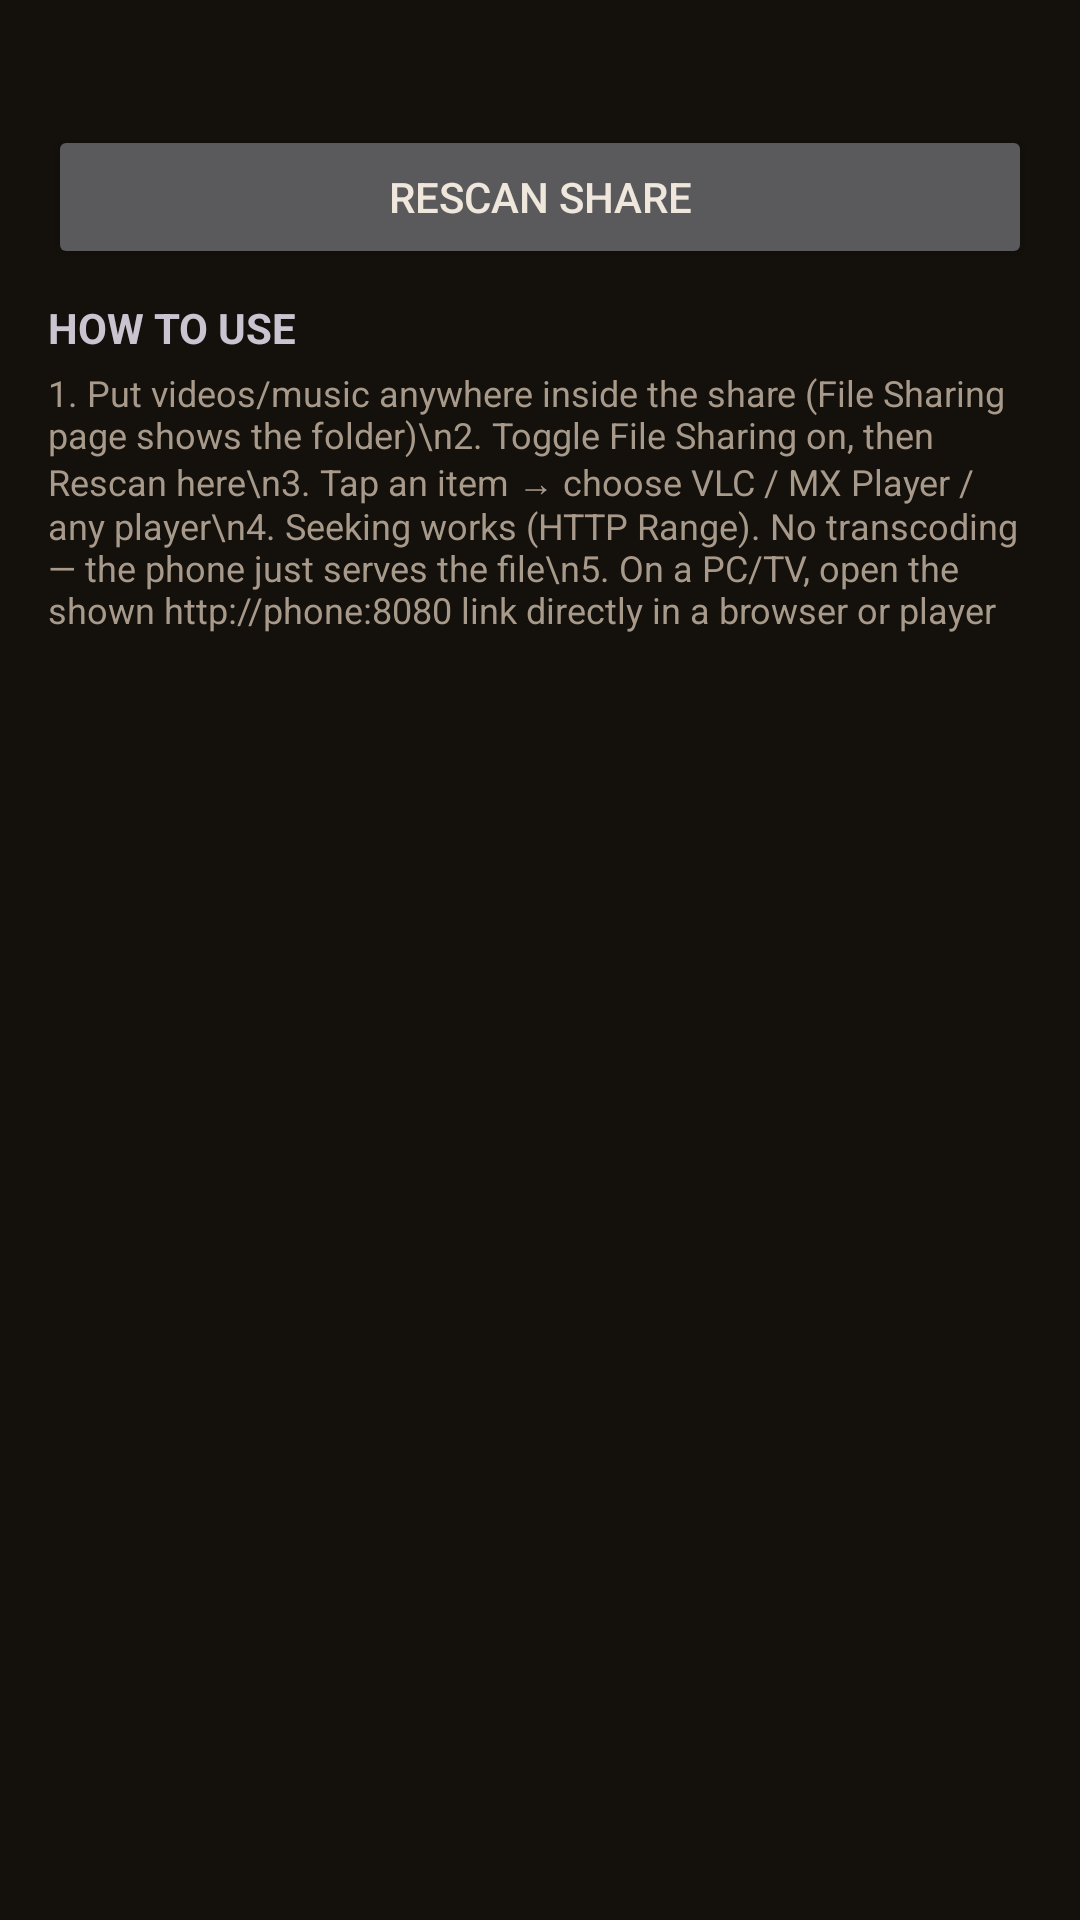

This screen was rendered from an Android layout file. Write that file and the resources it references.
<!-- AndroidManifest.xml: application theme Theme.App -->
<!-- res/layout/activity_media.xml -->
<?xml version="1.0" encoding="utf-8"?>
<ScrollView xmlns:android="http://schemas.android.com/apk/res/android"
    android:layout_width="match_parent"
    android:layout_height="match_parent">

    <LinearLayout
        android:layout_width="match_parent"
        android:layout_height="wrap_content"
        android:orientation="vertical"
        android:padding="16dp">

        <TextView
            android:id="@+id/textMediaSummary"
            android:layout_width="match_parent"
            android:layout_height="wrap_content"
            android:textSize="13sp"
            android:fontFamily="monospace"/>

        <Button
            android:id="@+id/buttonRescan"
            android:layout_width="match_parent"
            android:layout_height="wrap_content"
            android:layout_marginTop="8dp"
            android:text="Rescan share"/>

        <LinearLayout
            android:id="@+id/mediaContainer"
            android:layout_width="match_parent"
            android:layout_height="wrap_content"
            android:orientation="vertical"/>

        <TextView
            android:layout_width="match_parent"
            android:layout_height="wrap_content"
            android:layout_marginTop="10dp"
            android:text="HOW TO USE"
            android:textStyle="bold"/>

        <TextView
            android:layout_width="match_parent"
            android:layout_height="wrap_content"
            android:layout_marginTop="4dp"
            android:textSize="12sp"
            android:text="1. Put videos/music anywhere inside the share (File Sharing page shows the folder)\n2. Toggle File Sharing on, then Rescan here\n3. Tap an item → choose VLC / MX Player / any player\n4. Seeking works (HTTP Range). No transcoding — the phone just serves the file\n5. On a PC/TV, open the shown http://phone:8080 link directly in a browser or player"
            android:textColor="?android:attr/textColorSecondary"/>
    </LinearLayout>
</ScrollView>
<!-- resources referenced by this layout -->
<resources>
  <style name="Theme.App" parent="Theme.Material3.Dark.NoActionBar">
          <item name="android:colorBackground">#14100C</item>
          <item name="colorSurface">#1E1812</item>
          <item name="colorPrimary">#C8A882</item>
          <item name="colorOnPrimary">#2B1D10</item>
          <item name="android:statusBarColor">#14100C</item>
          <item name="android:navigationBarColor">#14100C</item>
          <item name="android:textColorPrimary">#EFE7DC</item>
          <item name="android:textColorSecondary">#A89A8A</item>
      </style>
</resources>
